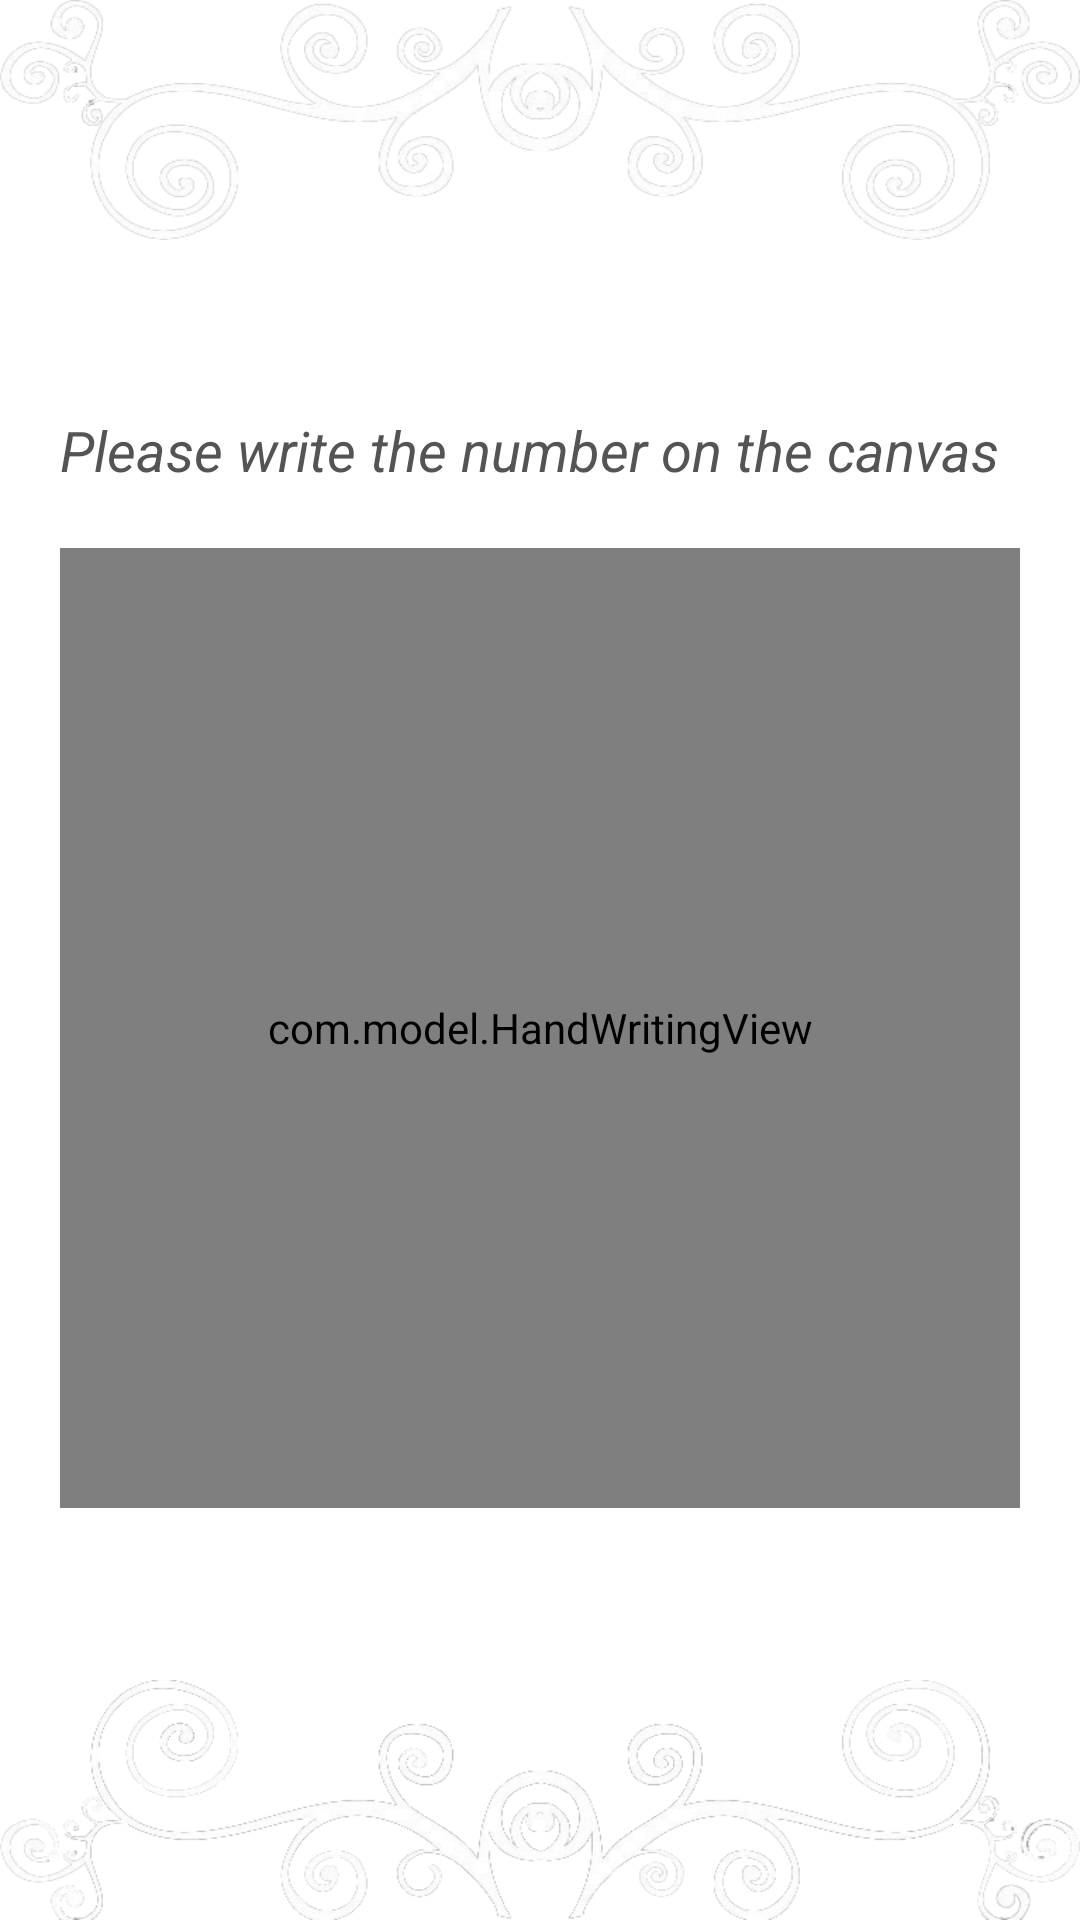

Reconstruct the res/layout file that produces this screen, plus the resources it refers to.
<!-- AndroidManifest.xml: application theme android:Theme.Holo.Light.NoActionBar -->
<!-- res/layout/fragment_paint.xml -->
<?xml version="1.0" encoding="utf-8"?>
<RelativeLayout xmlns:android="http://schemas.android.com/apk/res/android"
    android:layout_width="match_parent"
    android:layout_height="match_parent"
    android:background="@drawable/background_login" >

    <ImageView
        android:layout_width="match_parent"
        android:layout_height="80dp"
        android:layout_alignParentTop="true"
        android:layout_centerHorizontal="true"
        android:scaleType="fitXY"
        android:src="@drawable/flower_up" />

    <LinearLayout
        android:layout_width="wrap_content"
        android:layout_height="wrap_content"
        android:layout_centerHorizontal="true"
        android:layout_centerVertical="true"
        android:orientation="vertical" >

        <TextView
            android:id="@+id/textView1"
            android:layout_width="wrap_content"
            android:layout_height="wrap_content"
            android:text="Please write the number on the canvas"
            android:textColor="#ff545454"
            android:textSize="18.5sp"
            android:textStyle="italic" />

        <com.model.HandWritingView
            android:id="@+id/handWritingView"
            android:layout_width="320dp"
            android:layout_height="320dp"
            android:layout_marginTop="20dp" />
    </LinearLayout>

    <ImageView
        android:id="@+id/imageView1"
        android:layout_width="match_parent"
        android:layout_height="80dp"
        android:layout_alignParentBottom="true"
        android:layout_centerHorizontal="true"
        android:scaleType="fitXY"
        android:src="@drawable/flower_down" />

</RelativeLayout>
<!-- resources referenced by this layout -->
<resources>
  <!-- drawable flower_down: png bitmap (drawable-hdpi, 107440 bytes) -->
  <!-- drawable flower_up: png bitmap (drawable-hdpi, 114529 bytes) -->
</resources>
